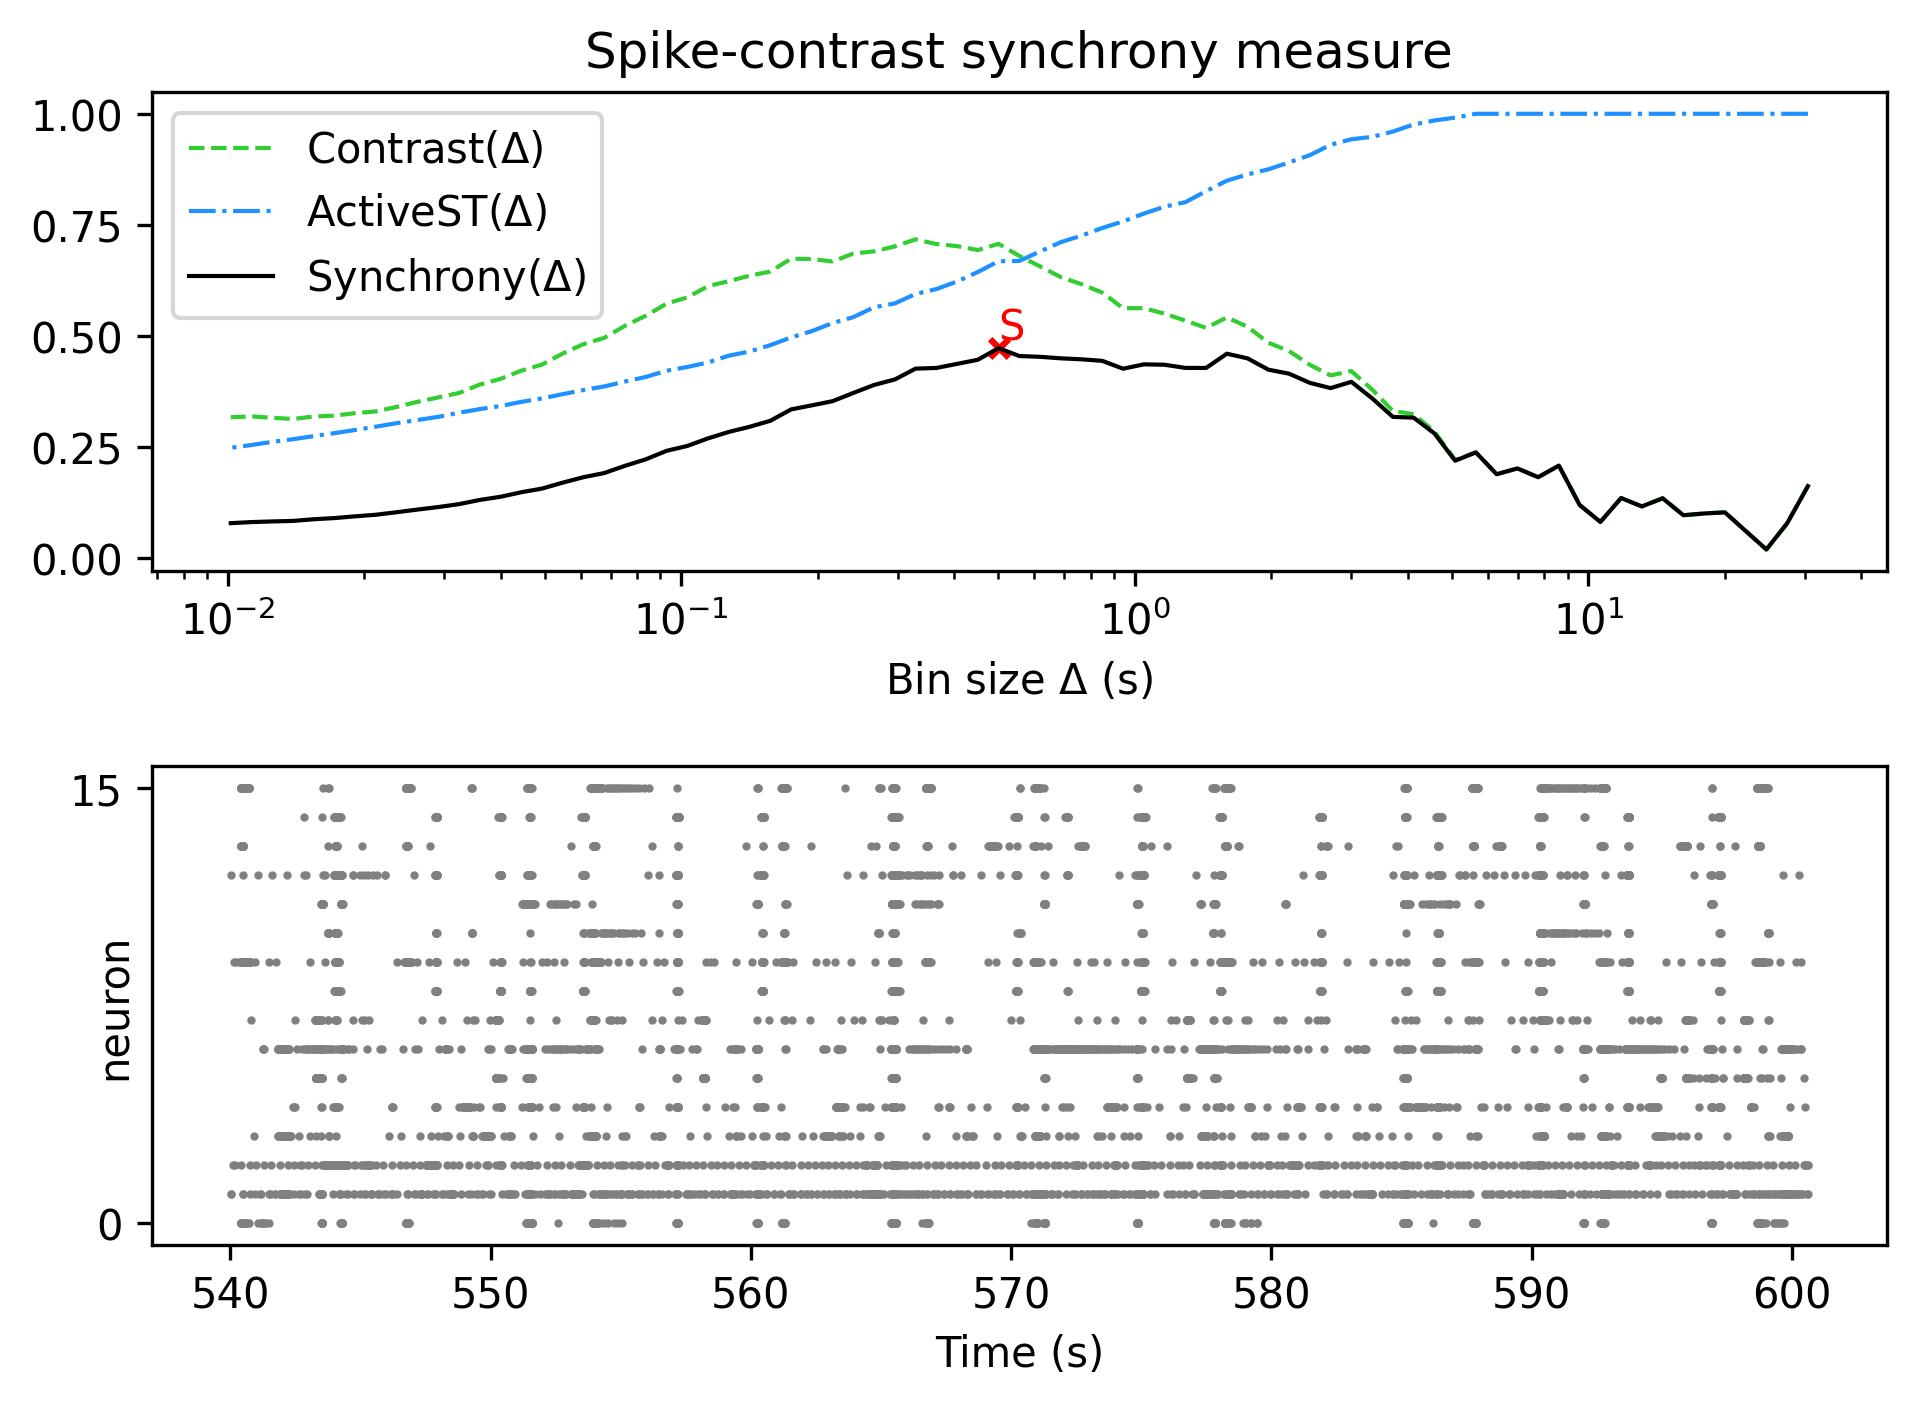

Values plotted in this chart, from the file beside it:
, Spike-contrast (30.5 s), Spike-contrast (27.45 s), Spike-contrast (24.705 s), Spike-contrast (22.234 s), Spike-contrast (20.011 s), Spike-contrast (18.01 s), Spike-contrast (16.209 s), Spike-contrast (14.588 s), Spike-contrast (13.129 s), Spike-contrast (11.816 s), Spike-contrast (10.635 s), Spike-contrast (9.571 s), Spike-contrast (8.614 s), Spike-contrast (7.753 s), Spike-contrast (6.977 s), Spike-contrast (6.28 s), Spike-contrast (5.652 s), Spike-contrast (5.087 s), Spike-contrast (4.578 s), Spike-contrast (4.12 s), Spike-contrast (3.708 s), Spike-contrast (3.337 s), Spike-contrast (3.004 s)
0, 0.1622, 0.07846, 0.01958, 0.06131, 0.1031, 0.1006, 0.09664, 0.1348, 0.1165, 0.1354, 0.08161, 0.1198, 0.2083, 0.1822, 0.202, 0.1889, 0.2381, 0.2193, 0.2809, 0.3162, 0.318, 0.3598, 0.3968
